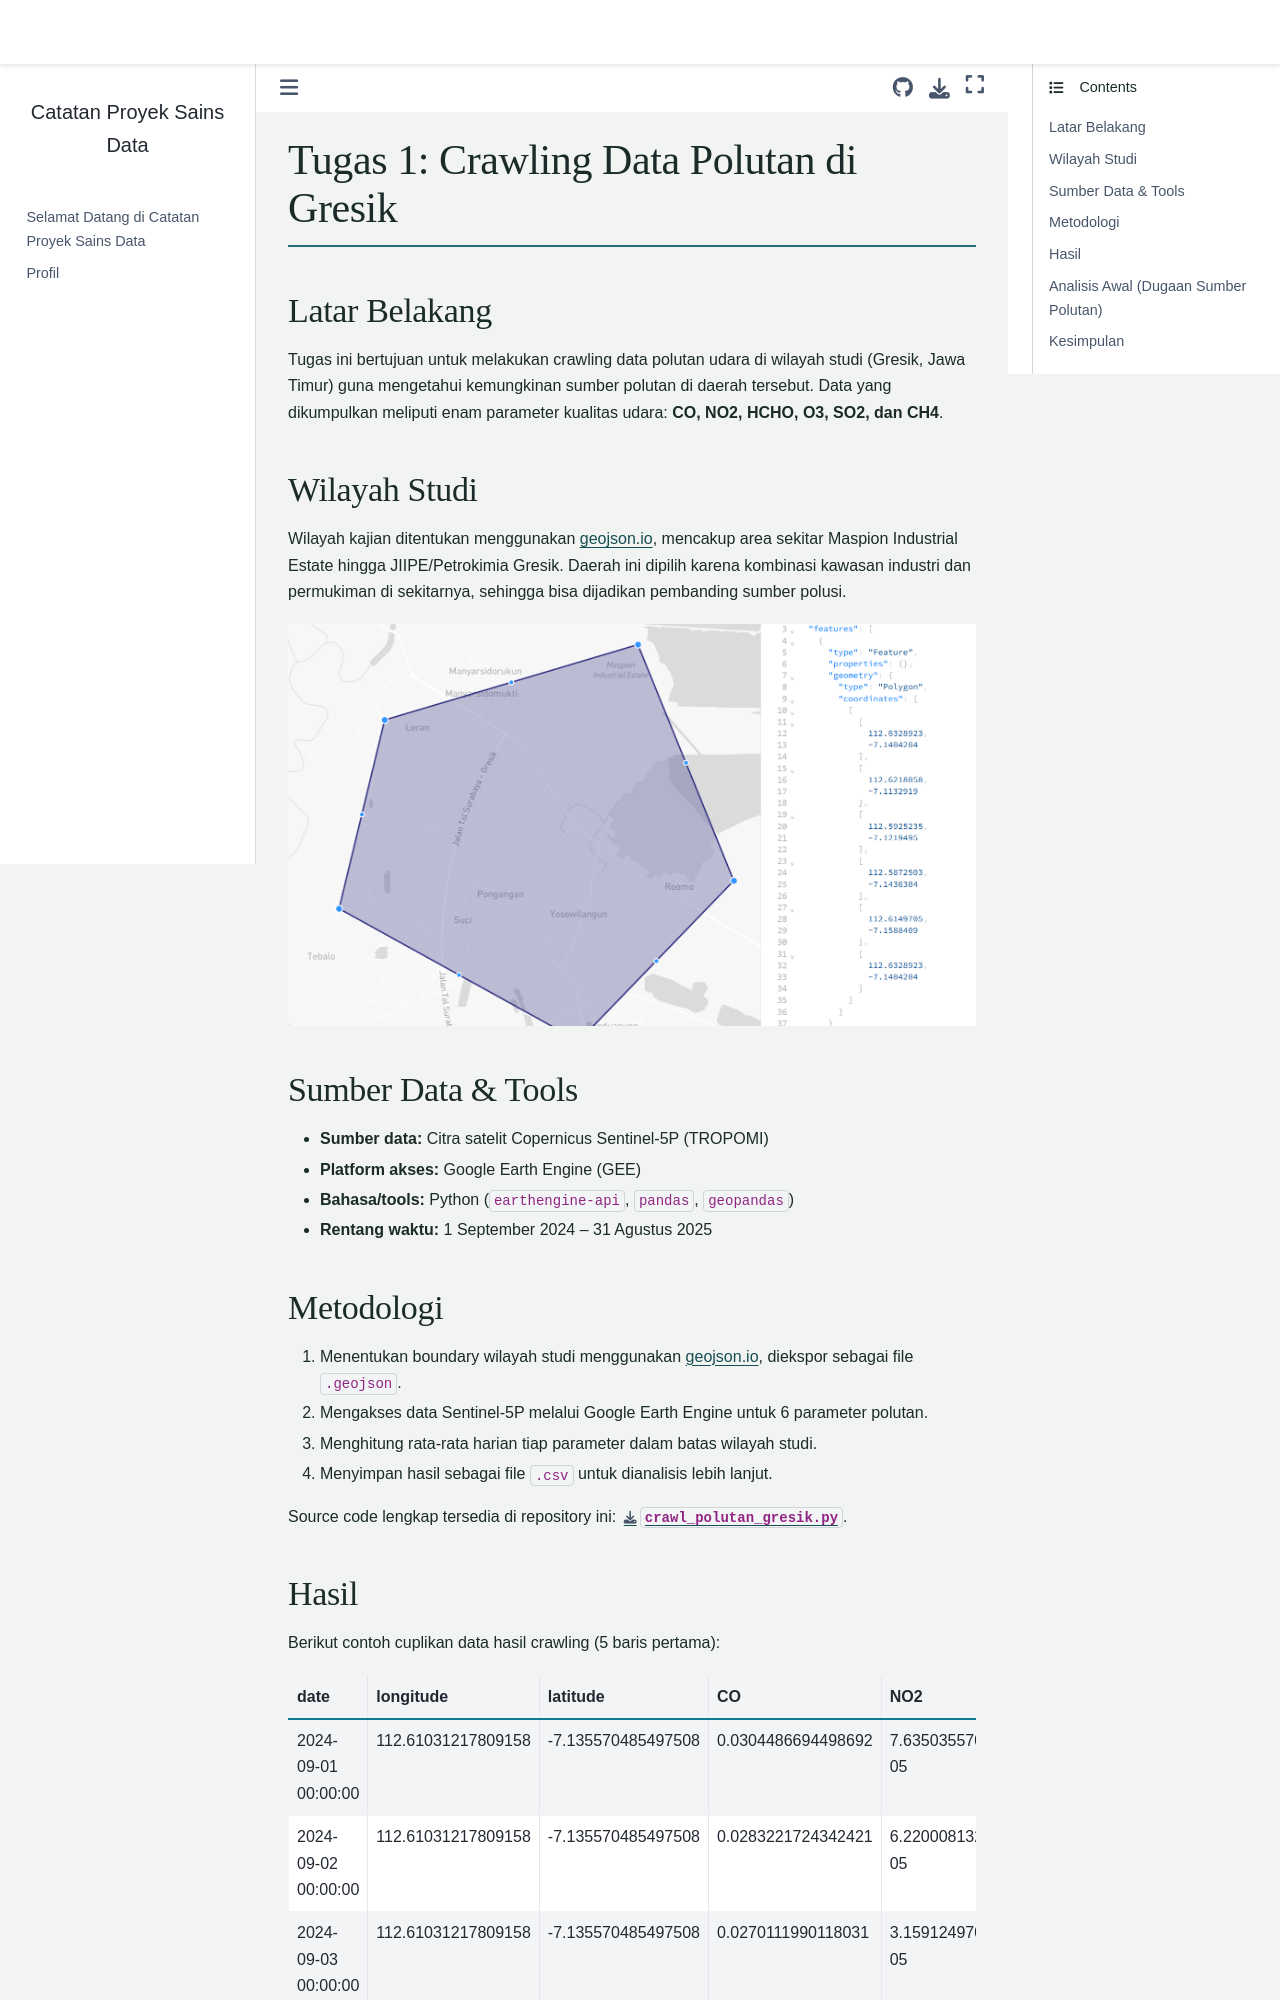

repository: RobbaniyahUmdatunN1/PSD · page: tugas1-crawling-polutan.html · generator: jekyll

# Tugas 1: Crawling Data Polutan di Gresik

## Latar Belakang

Tugas ini bertujuan untuk melakukan crawling data polutan udara di wilayah studi (Gresik, Jawa Timur) guna mengetahui kemungkinan sumber polutan di daerah tersebut. Data yang dikumpulkan meliputi enam parameter kualitas udara: **CO, NO2, HCHO, O3, SO2, dan CH4**.

## Wilayah Studi

Wilayah kajian ditentukan menggunakan [geojson.io](https://geojson.io), mencakup area sekitar Maspion Industrial Estate hingga JIIPE/Petrokimia Gresik. Daerah ini dipilih karena kombinasi kawasan industri dan permukiman di sekitarnya, sehingga bisa dijadikan pembanding sumber polusi.

![daerah cakupan](_static/charts/daerah-cakupan.png)

## Sumber Data & Tools

- **Sumber data:** Citra satelit Copernicus Sentinel-5P (TROPOMI)
- **Platform akses:** Google Earth Engine (GEE)
- **Bahasa/tools:** Python (`earthengine-api`, `pandas`, `geopandas`)
- **Rentang waktu:** 1 September 2024 – 31 Agustus 2025

## Metodologi

1. Menentukan boundary wilayah studi menggunakan geojson.io, diekspor sebagai file `.geojson`.
2. Mengakses data Sentinel-5P melalui Google Earth Engine untuk 6 parameter polutan.
3. Menghitung rata-rata harian tiap parameter dalam batas wilayah studi.
4. Menyimpan hasil sebagai file `.csv` untuk dianalisis lebih lanjut.

Source code lengkap tersedia di repository ini: [`crawl_polutan_gresik.py`](crawl_polutan_gresik.py).
